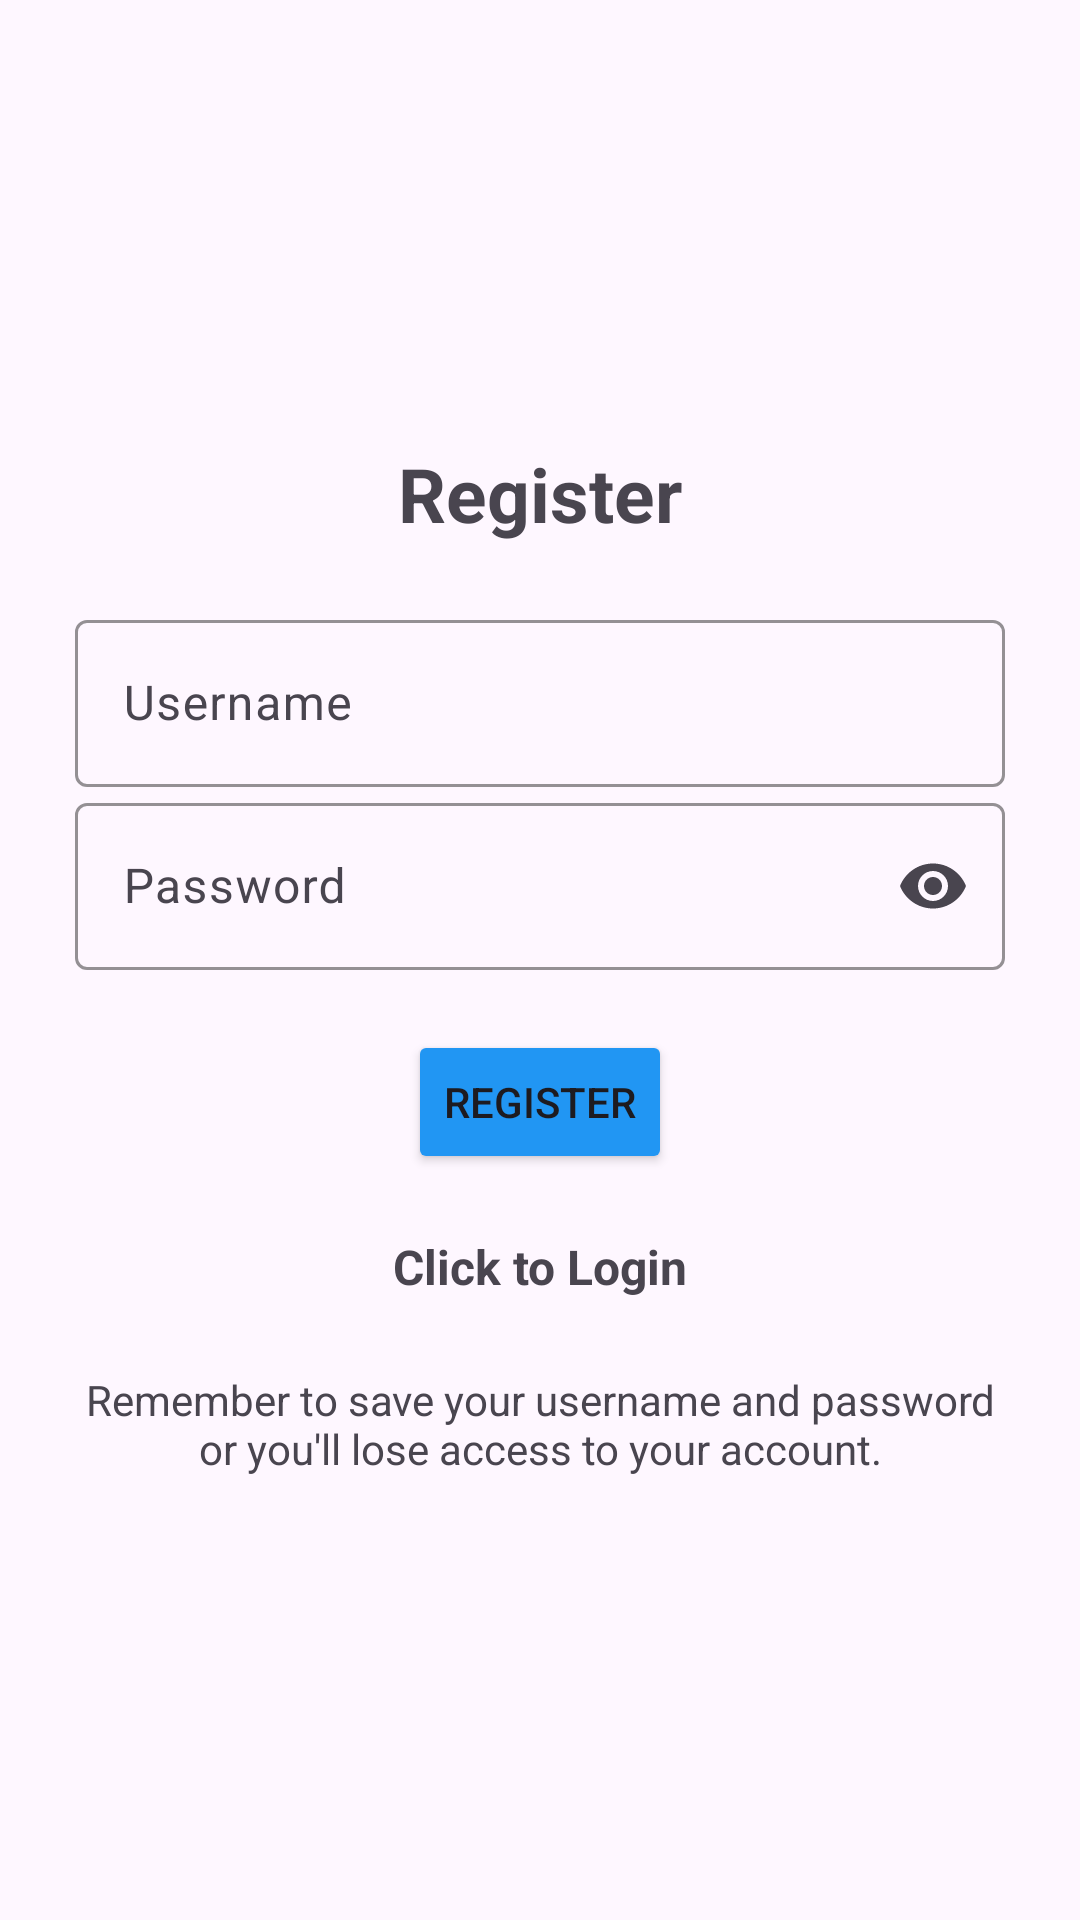

Here is an Android app screen rendered from its layout file. Give the layout XML and the strings, colors and styles it references.
<!-- AndroidManifest.xml: application theme Theme.SNHSLink -->
<!-- res/layout/activity_student_register.xml -->
<?xml version="1.0" encoding="utf-8"?>
<LinearLayout xmlns:android="http://schemas.android.com/apk/res/android"
    xmlns:tools="http://schemas.android.com/tools"
    android:layout_width="match_parent"
    android:layout_height="match_parent"
    xmlns:app="http://schemas.android.com/apk/res-auto"
    android:orientation="vertical"
    android:gravity="center"
    android:padding="25dp"
    tools:context=".StudentInterface.StudentRegister">

    <TextView
        android:layout_width="match_parent"
        android:layout_height="wrap_content"
        android:gravity="center"
        android:text="@string/register"
        android:textSize="25sp"
        android:layout_marginBottom="20dp"
        android:textStyle="bold" />

    <com.google.android.material.textfield.TextInputLayout
        android:layout_width="match_parent"
        android:layout_height="wrap_content"
        app:boxStrokeColor="@color/blue"
        android:hint="Username">
        <com.google.android.material.textfield.TextInputEditText
            android:id="@+id/register_username_student"
            android:layout_width="match_parent"
            android:layout_height="wrap_content" />
    </com.google.android.material.textfield.TextInputLayout>

    <com.google.android.material.textfield.TextInputLayout
        android:layout_width="match_parent"
        android:layout_height="wrap_content"
        android:hint="@string/password"
        app:boxStrokeColor="@color/blue"
        app:endIconMode="password_toggle">
        <com.google.android.material.textfield.TextInputEditText
            android:id="@+id/register_password_student"
            android:layout_width="match_parent"
            android:layout_height="wrap_content"
            android:inputType="textPassword" />
    </com.google.android.material.textfield.TextInputLayout>

    <ProgressBar
        android:id="@+id/progressBar"
        android:visibility="gone"
        android:layout_width="wrap_content"
        android:layout_height="wrap_content"
        android:layout_marginTop="20dp" />

    <Button
        android:id="@+id/btn_register_student"
        android:layout_width="wrap_content"
        android:layout_height="wrap_content"
        android:text="@string/register2"
        android:backgroundTint="@color/blue"
        android:layout_marginTop="20dp" />


    <TextView
        android:id="@+id/login_now_student"
        android:layout_width="match_parent"
        android:layout_height="wrap_content"
        android:gravity="center"
        android:layout_marginTop="20dp"
        android:text="@string/click_to_login"
        android:textSize="16sp"
        android:textStyle="bold" />



        <TextView
            android:layout_marginTop="24dp"
            android:layout_width="wrap_content"
            android:layout_height="wrap_content"
            android:text="Remember to save your username and password or you'll lose access to your account."
            android:textAlignment="center" />



</LinearLayout>
<!-- resources referenced by this layout -->
<resources>
  <color name="blue">#2196F3</color>
  <string name="click_to_login">Click to Login</string>
  <string name="password">Password</string>
  <string name="register">Register</string>
  <string name="register2">REGISTER</string>
  <style name="Theme.SNHSLink" parent="Base.Theme.SNHSLink" />
  <style name="Base.Theme.SNHSLink" parent="Theme.Material3.DayNight.NoActionBar">
  
          
          
      </style>
</resources>
